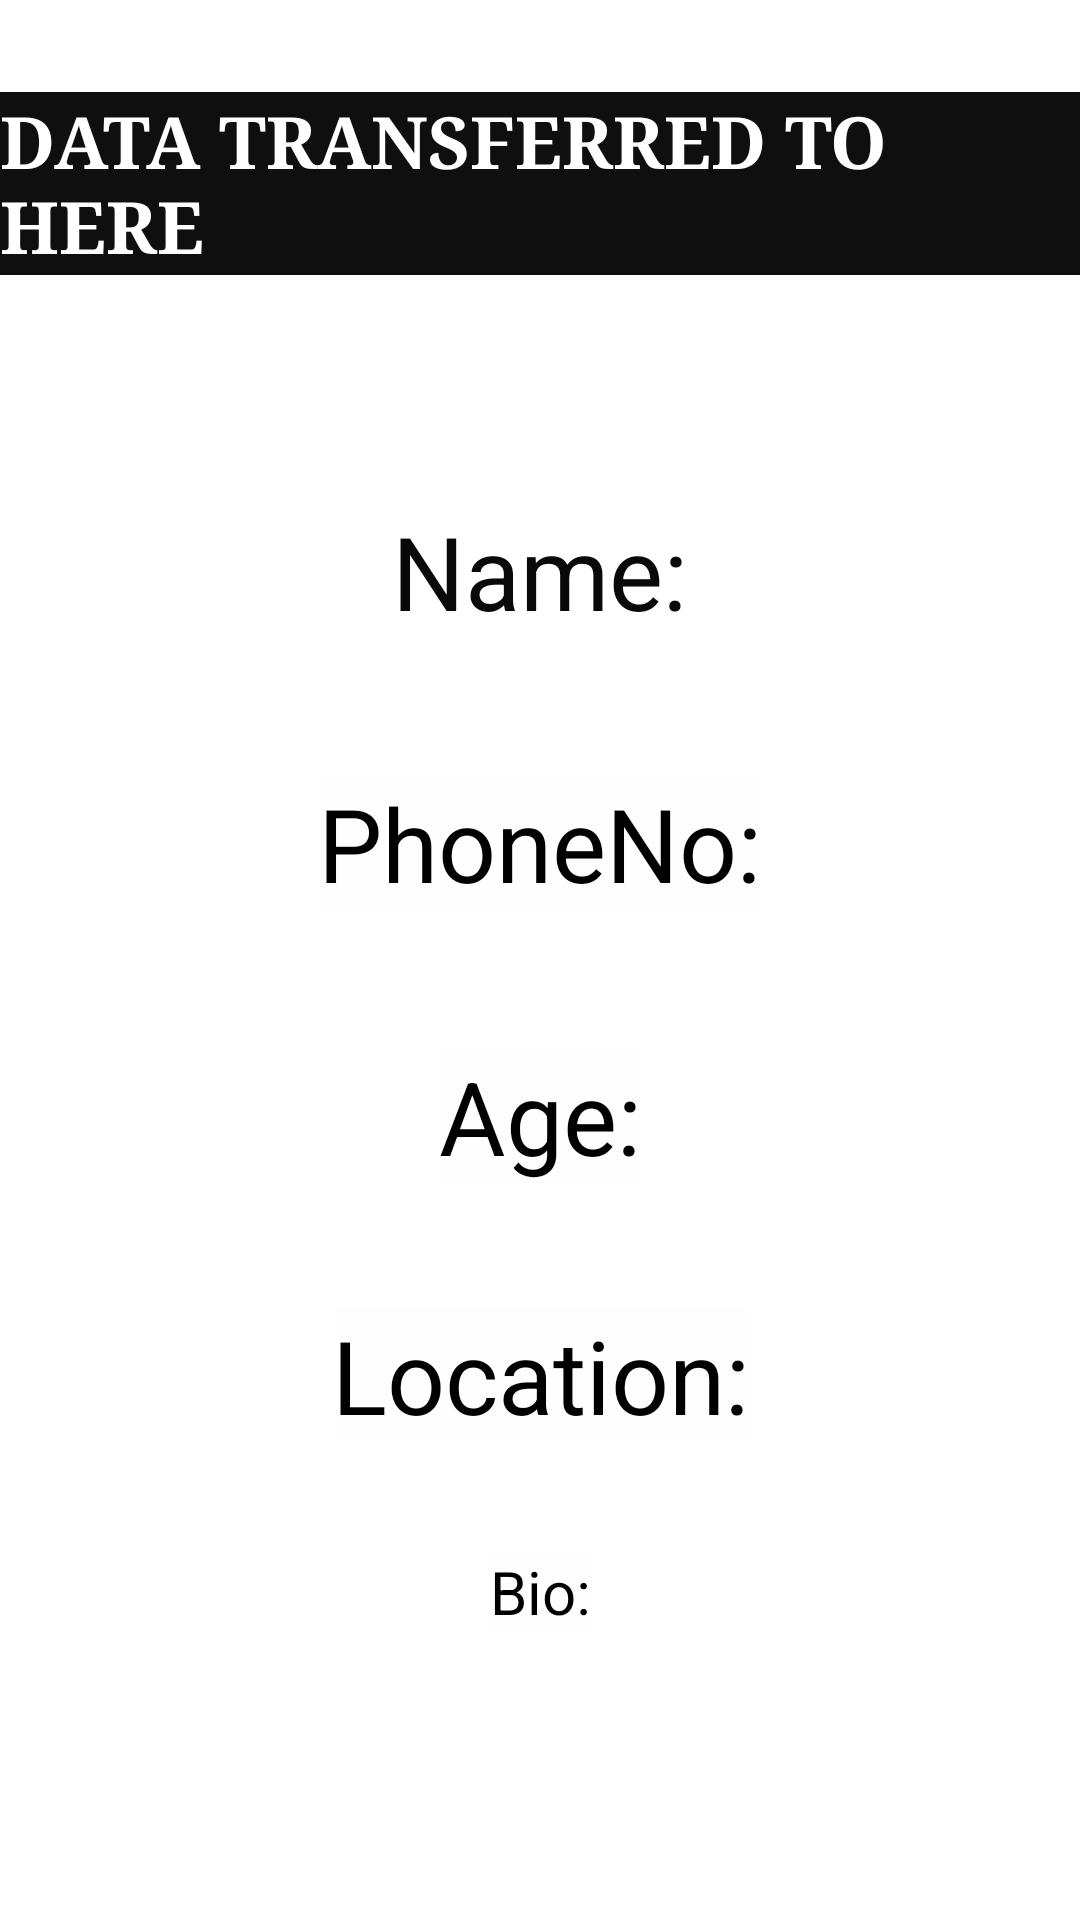

Here is an Android app screen rendered from its layout file. Give the layout XML and the strings, colors and styles it references.
<!-- AndroidManifest.xml: application theme Theme.Huawei_Intern_assignment -->
<!-- res/layout/activity_second.xml -->
<?xml version="1.0" encoding="utf-8"?>
<androidx.constraintlayout.widget.ConstraintLayout xmlns:android="http://schemas.android.com/apk/res/android"
    xmlns:app="http://schemas.android.com/apk/res-auto"
    xmlns:tools="http://schemas.android.com/tools"
    android:layout_width="match_parent"
    android:layout_height="match_parent"
    tools:context=".Second">

    <TextView
        android:id="@+id/textView6"
        android:layout_width="wrap_content"
        android:layout_height="wrap_content"
        android:background="#F3040404"
        android:shadowDx="15"
        android:shadowDy="10"
        android:shadowRadius="23"
        android:text="@string/Second_activity_heading"
        android:textColor="@color/white"
        android:textSize="24sp"
        android:textStyle="bold"
        android:typeface="serif"
        app:layout_constraintBottom_toBottomOf="parent"
        app:layout_constraintEnd_toEndOf="parent"
        app:layout_constraintHorizontal_bias="0.45"
        app:layout_constraintStart_toStartOf="parent"
        app:layout_constraintTop_toTopOf="parent"
        app:layout_constraintVertical_bias="0.053" />

    <TextView
        android:id="@+id/nameT"
        android:layout_width="wrap_content"
        android:layout_height="wrap_content"
        android:background="#57FFFFFF"
        android:text="@string/StudentNameTxt"
        android:textColor="#090909"
        android:textSize="34sp"
        app:layout_constraintBottom_toBottomOf="parent"
        app:layout_constraintEnd_toEndOf="parent"
        app:layout_constraintStart_toStartOf="parent"
        app:layout_constraintTop_toBottomOf="@+id/textView6"
        app:layout_constraintVertical_bias="0.151" />

    <TextView
        android:id="@+id/phoneT"
        android:layout_width="wrap_content"
        android:layout_height="wrap_content"
        android:background="#63FDFCFC"
        android:text="@string/StudentPhnoTxt2"
        android:textColor="#000000"
        android:textSize="34sp"
        app:layout_constraintBottom_toBottomOf="parent"
        app:layout_constraintEnd_toEndOf="parent"
        app:layout_constraintStart_toStartOf="parent"
        app:layout_constraintTop_toBottomOf="@+id/nameT"
        app:layout_constraintVertical_bias="0.119" />

    <TextView
        android:id="@+id/locationT"
        android:layout_width="wrap_content"
        android:layout_height="wrap_content"
        android:background="#63FDFCFC"
        android:text="@string/Location_text"
        android:textColor="#000000"
        android:textSize="34sp"
        app:layout_constraintBottom_toBottomOf="parent"
        app:layout_constraintEnd_toEndOf="parent"
        app:layout_constraintHorizontal_bias="0.501"
        app:layout_constraintStart_toStartOf="parent"
        app:layout_constraintTop_toBottomOf="@+id/ageT"
        app:layout_constraintVertical_bias="0.205" />

    <TextView
        android:id="@+id/ageT"
        android:layout_width="wrap_content"
        android:layout_height="wrap_content"
        android:background="#63FDFCFC"
        android:text="@string/age_text"
        android:textColor="#000000"
        android:textSize="34sp"
        app:layout_constraintBottom_toBottomOf="parent"
        app:layout_constraintEnd_toEndOf="parent"
        app:layout_constraintStart_toStartOf="parent"
        app:layout_constraintTop_toBottomOf="@+id/phoneT"
        app:layout_constraintVertical_bias="0.157" />

    <TextView
        android:id="@+id/bioT"
        android:layout_width="wrap_content"
        android:layout_height="wrap_content"
        android:background="#63FDFCFC"
        android:text="@string/Bio_text"
        android:textColor="#000000"
        android:textSize="20sp"
        app:layout_constraintBottom_toBottomOf="parent"
        app:layout_constraintEnd_toEndOf="parent"
        app:layout_constraintHorizontal_bias="0.501"
        app:layout_constraintStart_toStartOf="parent"
        app:layout_constraintTop_toBottomOf="@+id/locationT"
        app:layout_constraintVertical_bias="0.273" />
</androidx.constraintlayout.widget.ConstraintLayout>
<!-- resources referenced by this layout -->
<resources>
  <string name="Bio_text">Bio:</string>
  <string name="Location_text">Location:</string>
  <string name="Second_activity_heading">DATA TRANSFERRED TO HERE</string>
  <string name="StudentNameTxt">Name:</string>
  <string name="StudentPhnoTxt2">PhoneNo:</string>
  <string name="age_text">Age:</string>
  <style name="Theme.Huawei_Intern_assignment" parent="Theme.MaterialComponents.DayNight.DarkActionBar">
          
          <item name="colorPrimary">@color/black</item>
          <item name="colorPrimaryVariant">@color/black</item>
          <item name="colorOnPrimary">@color/white</item>
          
          <item name="colorSecondary">@color/black</item>
          <item name="colorSecondaryVariant">@color/black</item>
          <item name="colorOnSecondary">@color/black</item>
          
          <item name="android:statusBarColor" tools:targetApi="l">?attr/colorPrimaryVariant</item>
          
      </style>
  <!-- not gathered from this repository: default colours our renderer supplied (Android Studio template values) -->
  <color name="black">#FF000000</color>
  <color name="white">#FFFFFFFF</color>
</resources>
